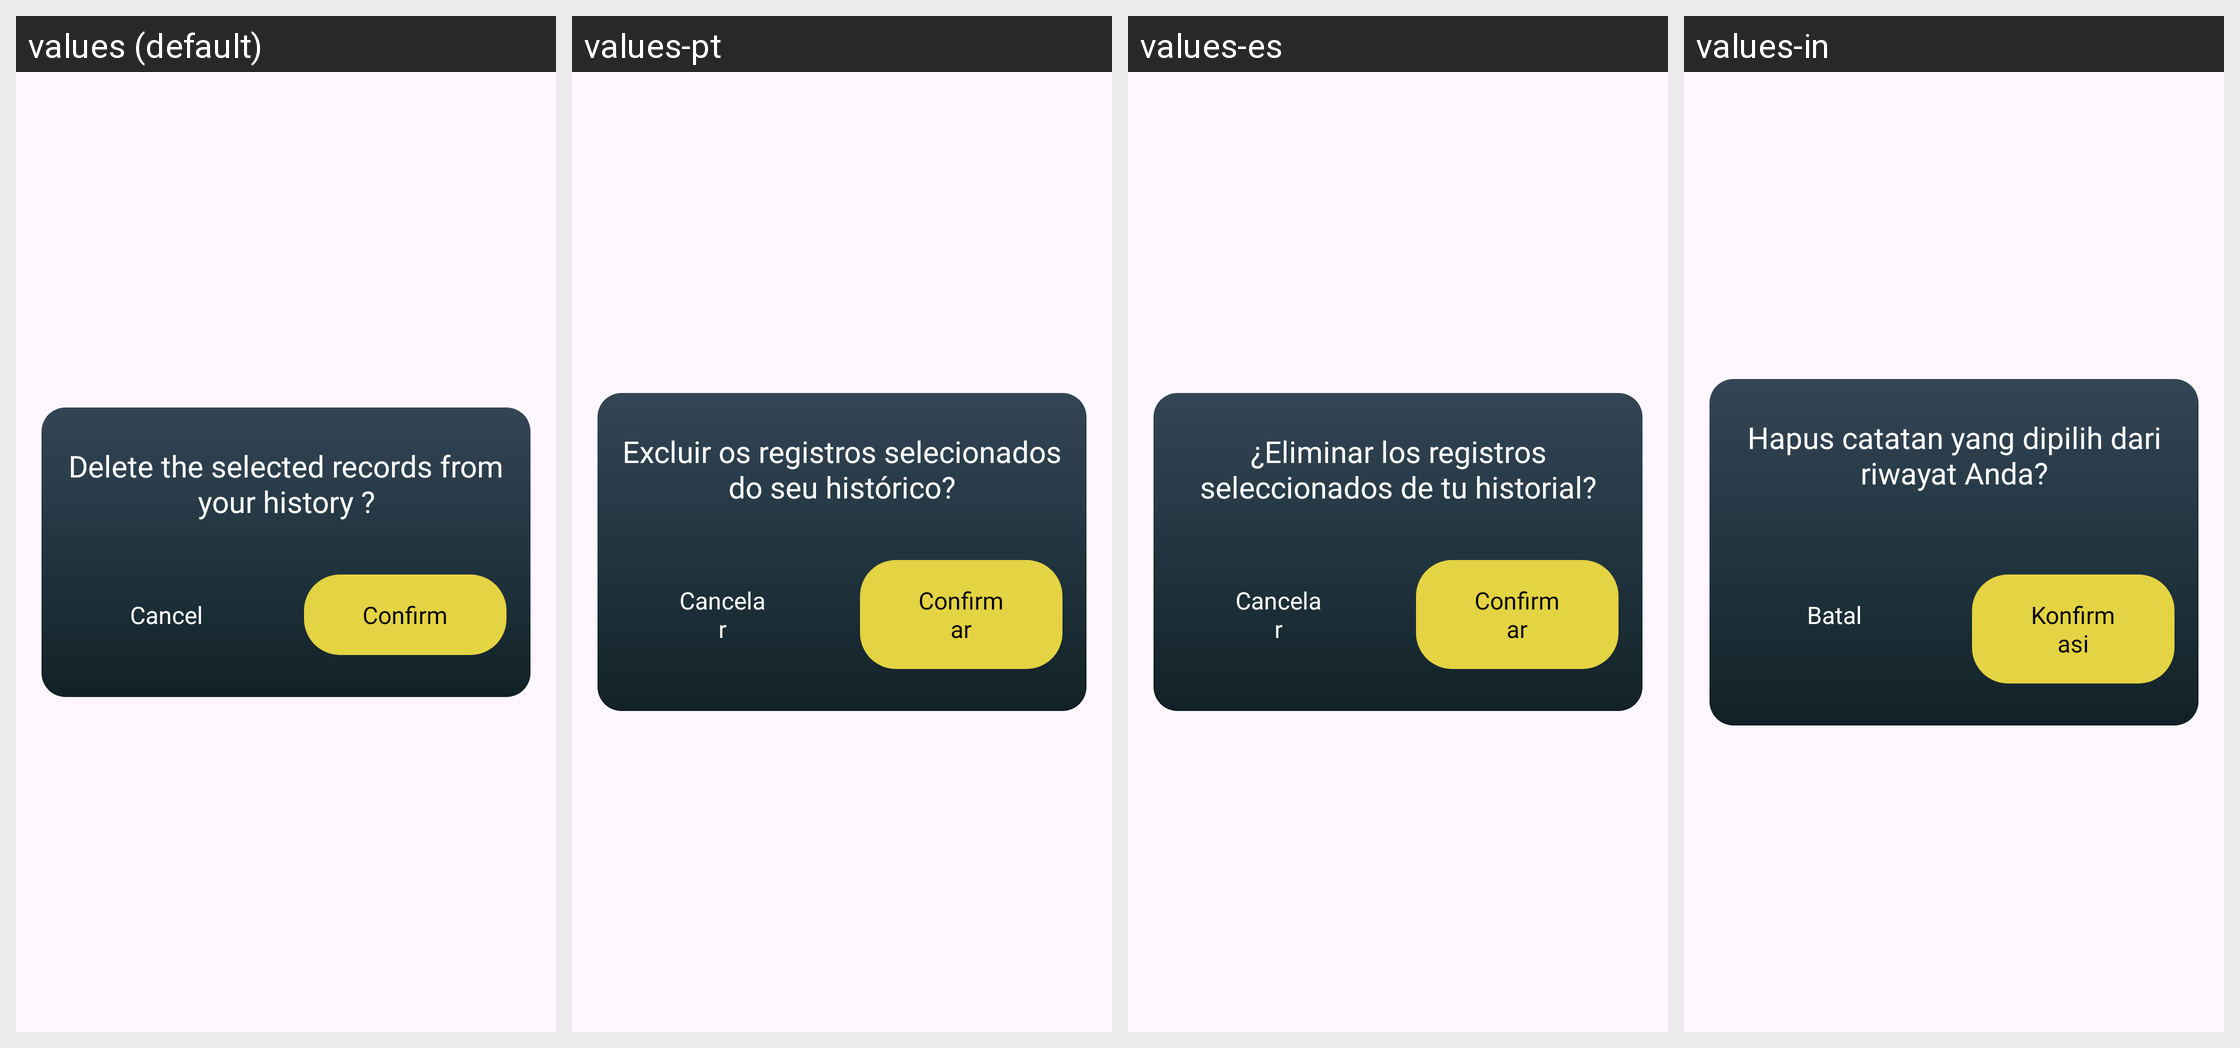

For this localized Android screen grid, give each drawn string resource with its value in every locale shown.
Android screen res/layout/dialog_delete.xml rendered under 4 locales, left to right: values (default), values-pt, values-es, values-in. Device: Nexus 5 (rendered at 1080×1920; each locale shown at half size, 540×960, under a caption strip naming it); theme Theme.Exe01.
Other locales in the repository, not shown: values-de, values-fr, values-hi, values-zh.
Strings drawn on this screen, with the default value and each locale's value (text and hints the layout hard-codes, and strings that could not be matched under every locale, appear in the picture but are not listed):

delete_the_selected_records_from_your_history
  values: Delete the selected records from your history ?
  values-pt: Excluir os registros selecionados do seu histórico?
  values-es: ¿Eliminar los registros seleccionados de tu historial?
  values-in: Hapus catatan yang dipilih dari riwayat Anda?

cancel
  values: Cancel
  values-pt: Cancelar
  values-es: Cancelar
  values-in: Batal

confirm
  values: Confirm
  values-pt: Confirmar
  values-es: Confirmar
  values-in: Konfirmasi
